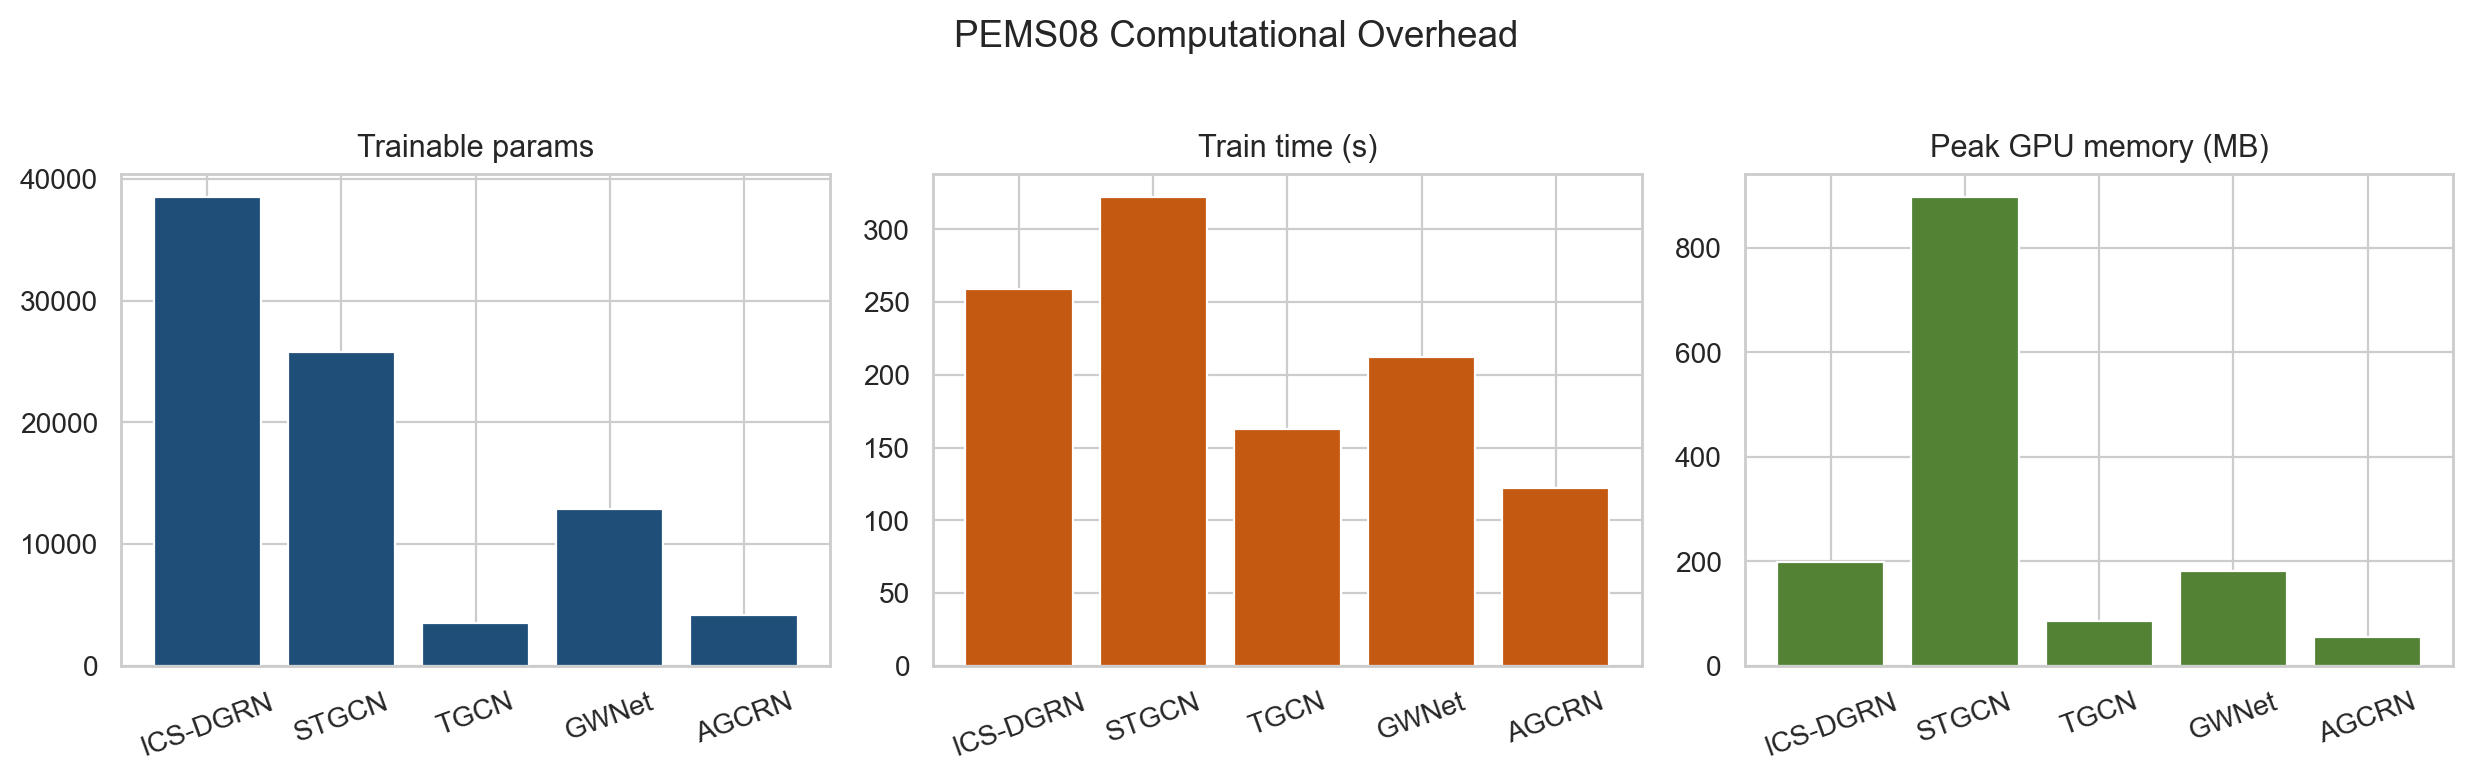

The table this chart was drawn from, first rows:
MSE, MAE, RMSE, MAPE, R2, TrainTimeSec, InferTimeSec, TrainableParams, TotalParams, Epochs, best_val_mae, PeakGPUMemMB, MAE_h1, MAE_h12, DeltaMAE, G_horizon, esp_ok, max_kappa, esp_target, phi_density, train_recurrent, seed, compression_dim, compression_ratio
983.1, 20.17, 31.35, 300917, 0.9527, 259.2, 0.07068, 38494, 49534, 300.0, 0.14, 198.6, 14.02, 25.56, 11.54, 0.8233, True, 0.9194, 0.9, 1.0, False, 42.0, 28.0, 0.5
1093, 21.07, 33.07, 303237, 0.9474, 322.3, 0.06826, 25740, 25740, 300.0, , 897.3, , , , , , , , , , , , 
1304, 23.75, 36.11, 523553, 0.9373, 162.7, 0.04722, 3564, 3564, 300.0, , 86.26, , , , , , , , , , , , 
1127, 21.42, 33.57, 340330, 0.9458, 212.4, 0.08537, 12876, 12876, 300.0, , 181, , , , , , , , , , , , 
984.8, 20.25, 31.38, 358431, 0.9526, 122.7, 0.0195, 4156, 4156, 300.0, , 55.02, , , , , , , , , , , , 
